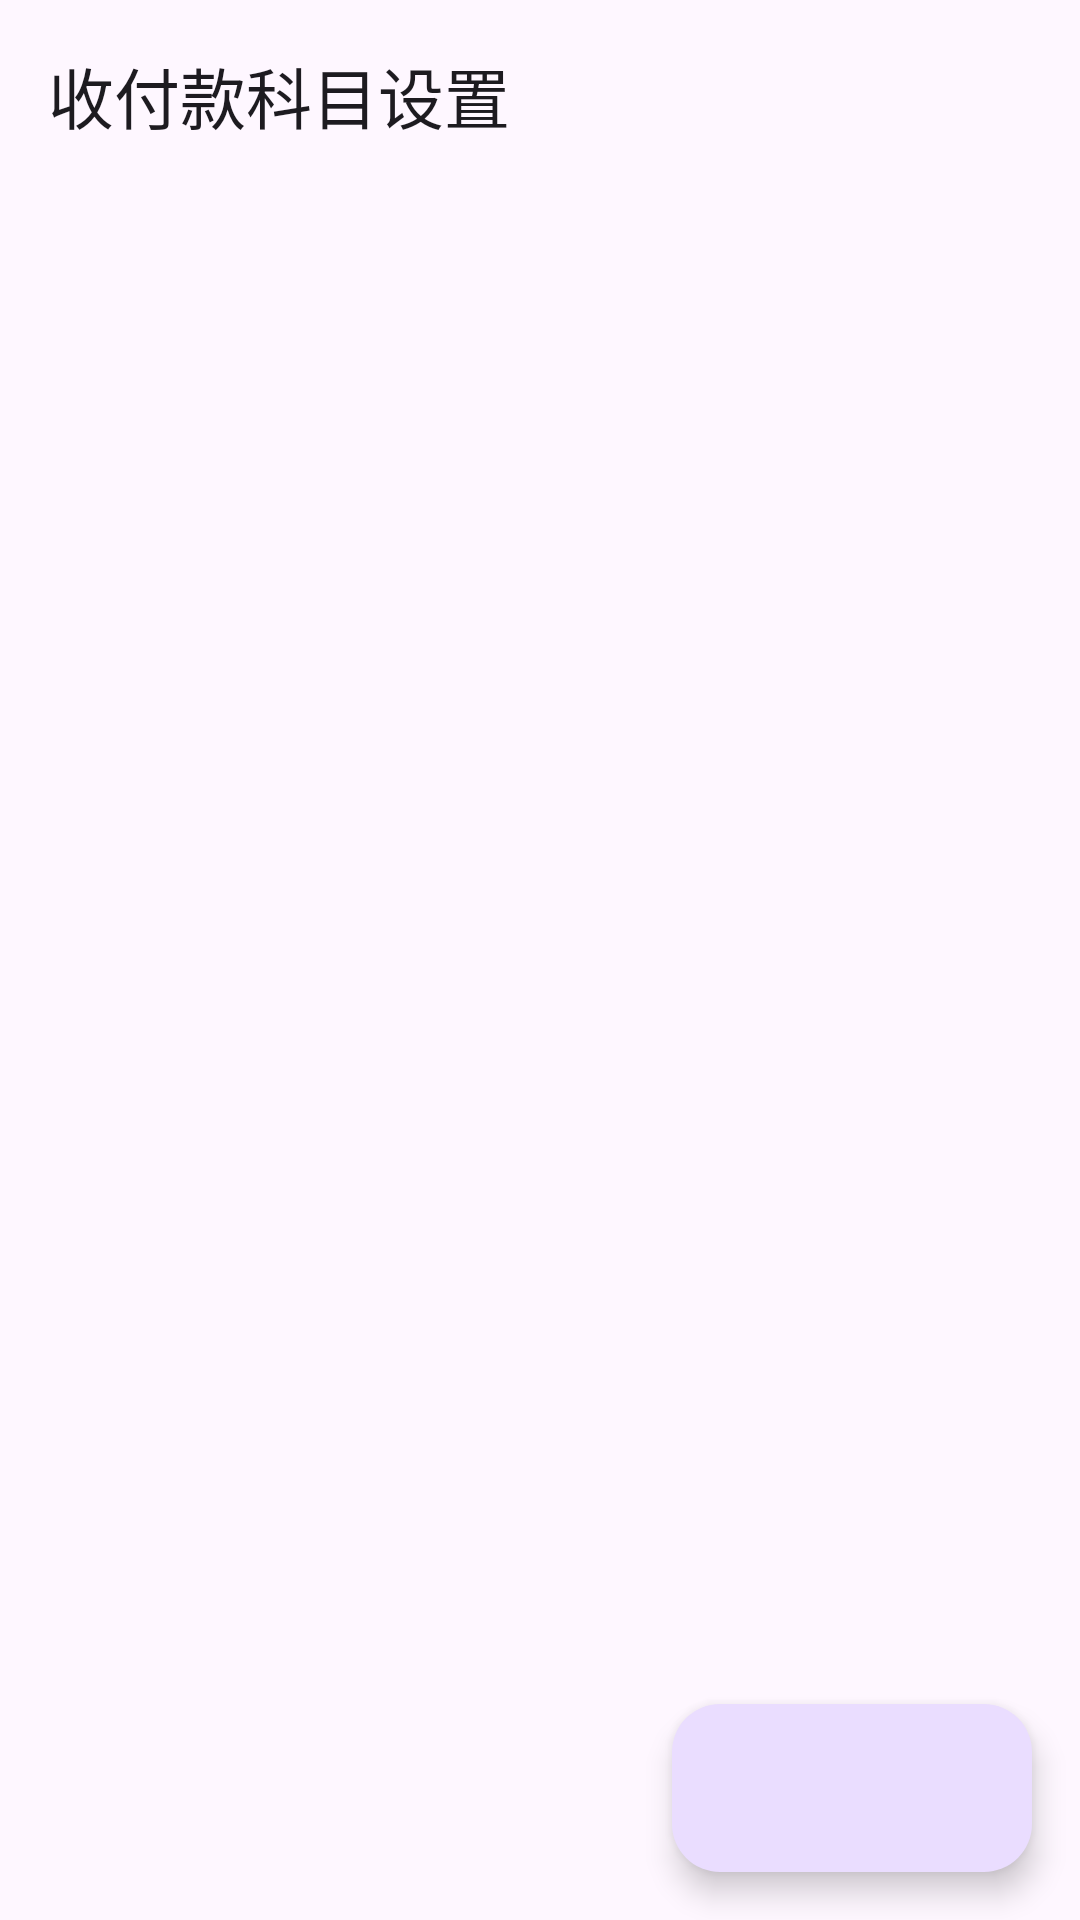

This screen was rendered from an Android layout file. Write that file and the resources it references.
<!-- AndroidManifest.xml: application theme Theme.Meku -->
<!-- res/layout/activity_pr_configuation.xml -->
<?xml version="1.0" encoding="utf-8"?>
<androidx.constraintlayout.widget.ConstraintLayout xmlns:android="http://schemas.android.com/apk/res/android"
    xmlns:app="http://schemas.android.com/apk/res-auto"
    xmlns:tools="http://schemas.android.com/tools"
    android:id="@+id/main"
    android:layout_width="match_parent"
    android:layout_height="match_parent"
    tools:context=".page.subject_management_page.PRConfiguationActivity">

    <androidx.appcompat.widget.Toolbar
        android:id="@+id/toolbar"
        android:layout_width="match_parent"
        android:layout_height="?attr/actionBarSize"
        android:background="?attr/colorSurface"
        android:theme="?attr/actionBarTheme"
        app:layout_constraintLeft_toLeftOf="parent"
        app:layout_constraintRight_toRightOf="parent"
        app:layout_constraintTop_toTopOf="parent"
        app:title="收付款科目设置" />

    <androidx.recyclerview.widget.RecyclerView
        android:id="@+id/recyclerView"
        android:layout_width="match_parent"
        android:layout_height="wrap_content"
        app:layout_constraintTop_toBottomOf="@+id/toolbar"
        app:layout_constraintStart_toStartOf="parent"
        />

    <com.google.android.material.floatingactionbutton.ExtendedFloatingActionButton
        android:id="@+id/fabAdd"
        style="@style/Widget.Material3.ExtendedFloatingActionButton.Icon.Primary"
        android:layout_width="wrap_content"
        android:layout_height="wrap_content"
        android:layout_gravity="bottom|end"
        android:layout_margin="16dp"
        android:contentDescription="添加收付科目"
        app:icon="@drawable/rounded_add_24"
        app:layout_constraintBottom_toBottomOf="parent"
        app:layout_constraintEnd_toEndOf="parent" />

</androidx.constraintlayout.widget.ConstraintLayout>
<!-- resources referenced by this layout -->
<resources>
  <style name="Theme.Meku" parent="Base.Theme.Meku" />
  <style name="Base.Theme.Meku" parent="Theme.Material3.DayNight.NoActionBar">
          
          &gt;</style>
</resources>
